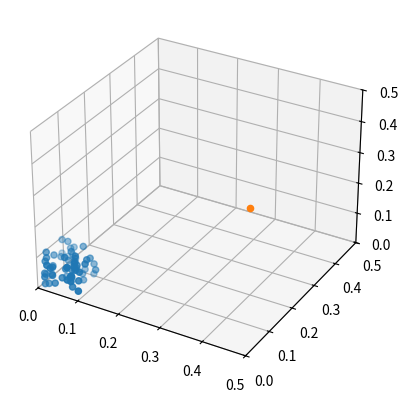

This chart was generated by the following Python code:
#!/usr/bin/env python

import numpy as np
from matplotlib import pyplot as plt
from matplotlib import animation
from mpl_toolkits.mplot3d import Axes3D

# simulation parameters
N = 64
PREY_FORCE = 0.0001
COHISION_FORCE = 0.01
SEPARATIN_FORCE = 0.01
ALIGNMENT_FORCE = 0.1
COHISION_DISTANCE = 0.05
SEPARATIN_DISTANCE = 0.05
ALIGNMENT_DISTANCE = 0.05
COHISION_ANGLE = np.pi / 2
SEPARATIN_ANGLE = np.pi / 2
ALIGNMENT_ANGLE = np.pi / 3
MIN_VEL = 0.001
MAX_VEL = 0.005


x = np.random.rand(N, 3) * 0.1
v = np.random.rand(N, 3) * MIN_VEL
prey_x = np.random.rand(1, 3) * 0.5

# Animation setup
fig = plt.figure()
ax = fig.add_subplot(111, projection='3d')
plots = ax.scatter(x[:,0], x[:,1], x[:,2])
prey_plot = ax.scatter(prey_x[:,0], prey_x[:,1], prey_x[:,2])
ax.set_xlim(0, 0.5)
ax.set_ylim(0, 0.5)
ax.set_zlim(0, 0.5)


def update(frame):
    global x, v, prey_x
    # 3 force, cohesion, separation and alignment
    dv_coh = np.zeros((N,3))
    dv_sep = np.zeros((N,3))
    dv_ali = np.zeros((N,3))

    for i in range(N):
        # xi and vi are position and velocity of target agent
        xi = x[i]
        vi = v[i]
        # xj and vj are list of position and velocity of other boids
        xj = np.delete(x, i, axis=0)
        vj = np.delete(v, i, axis=0)
        # list of distance and angle
        dist = np.linalg.norm(xj - xi, axis=1)
        angle = np.arccos(np.dot(vi, (xj-xi).T) / (np.linalg.norm(vi) * np.linalg.norm((xj-xi), axis=1)))
        # extract agents in interaction area.
        coh_agents_x = xj[ (dist < COHISION_DISTANCE) & (angle < COHISION_ANGLE) ]
        sep_agents_x = xj[ (dist < SEPARATIN_DISTANCE) & (angle < SEPARATIN_ANGLE) ]
        ali_agents_v = vj[ (dist < ALIGNMENT_DISTANCE) & (angle < ALIGNMENT_ANGLE) ]
        # calculate several forces.
        if (len(coh_agents_x) > 0):
            dv_coh[i] = COHISION_FORCE * (np.average(coh_agents_x, axis=0) - xi)
        if (len(sep_agents_x) > 0):
            dv_sep[i] = SEPARATIN_FORCE * np.sum(xi - sep_agents_x, axis=0)
        if (len(ali_agents_v) > 0):
            dv_ali[i] = ALIGNMENT_FORCE * (np.average(ali_agents_v, axis=0) - vi)
    v += dv_coh + dv_sep + dv_ali

    # PREY MODEL
    v += PREY_FORCE * (prey_x - x) / np.linalg.norm((prey_x - x), axis=1, keepdims=True)**2
    if frame%30 == 0:
        prey_x = np.random.rand(1, 3) * 0.5
        
    # check min/max velocity.
    for i in range(N):
        v_abs = np.linalg.norm(v[i])
        if (v_abs < MIN_VEL):
            v[i] = MIN_VEL * v[i] / v_abs
        elif (v_abs > MAX_VEL):
            v[i] = MAX_VEL * v[i] / v_abs

    # update
    x += v
    
    plots._offsets3d = (x[:,0], x[:,1], x[:,2])
    prey_plot._offsets3d = (prey_x[:,0], prey_x[:,1], prey_x[:,2])

    # show only around the center of gravity
    #ax.set_xlim(np.average(x[:,0])-0.1, np.average(x[:,0])+0.1)
    #ax.set_ylim(np.average(x[:,1])-0.1, np.average(x[:,1])+0.1)
    #ax.set_zlim(np.average(x[:,2])-0.1, np.average(x[:,2])+0.1)

#anim = animation.FuncAnimation(fig, update, interval=100, blit=True)
anim = animation.FuncAnimation(fig, update, interval=100)
plt.show(anim)
